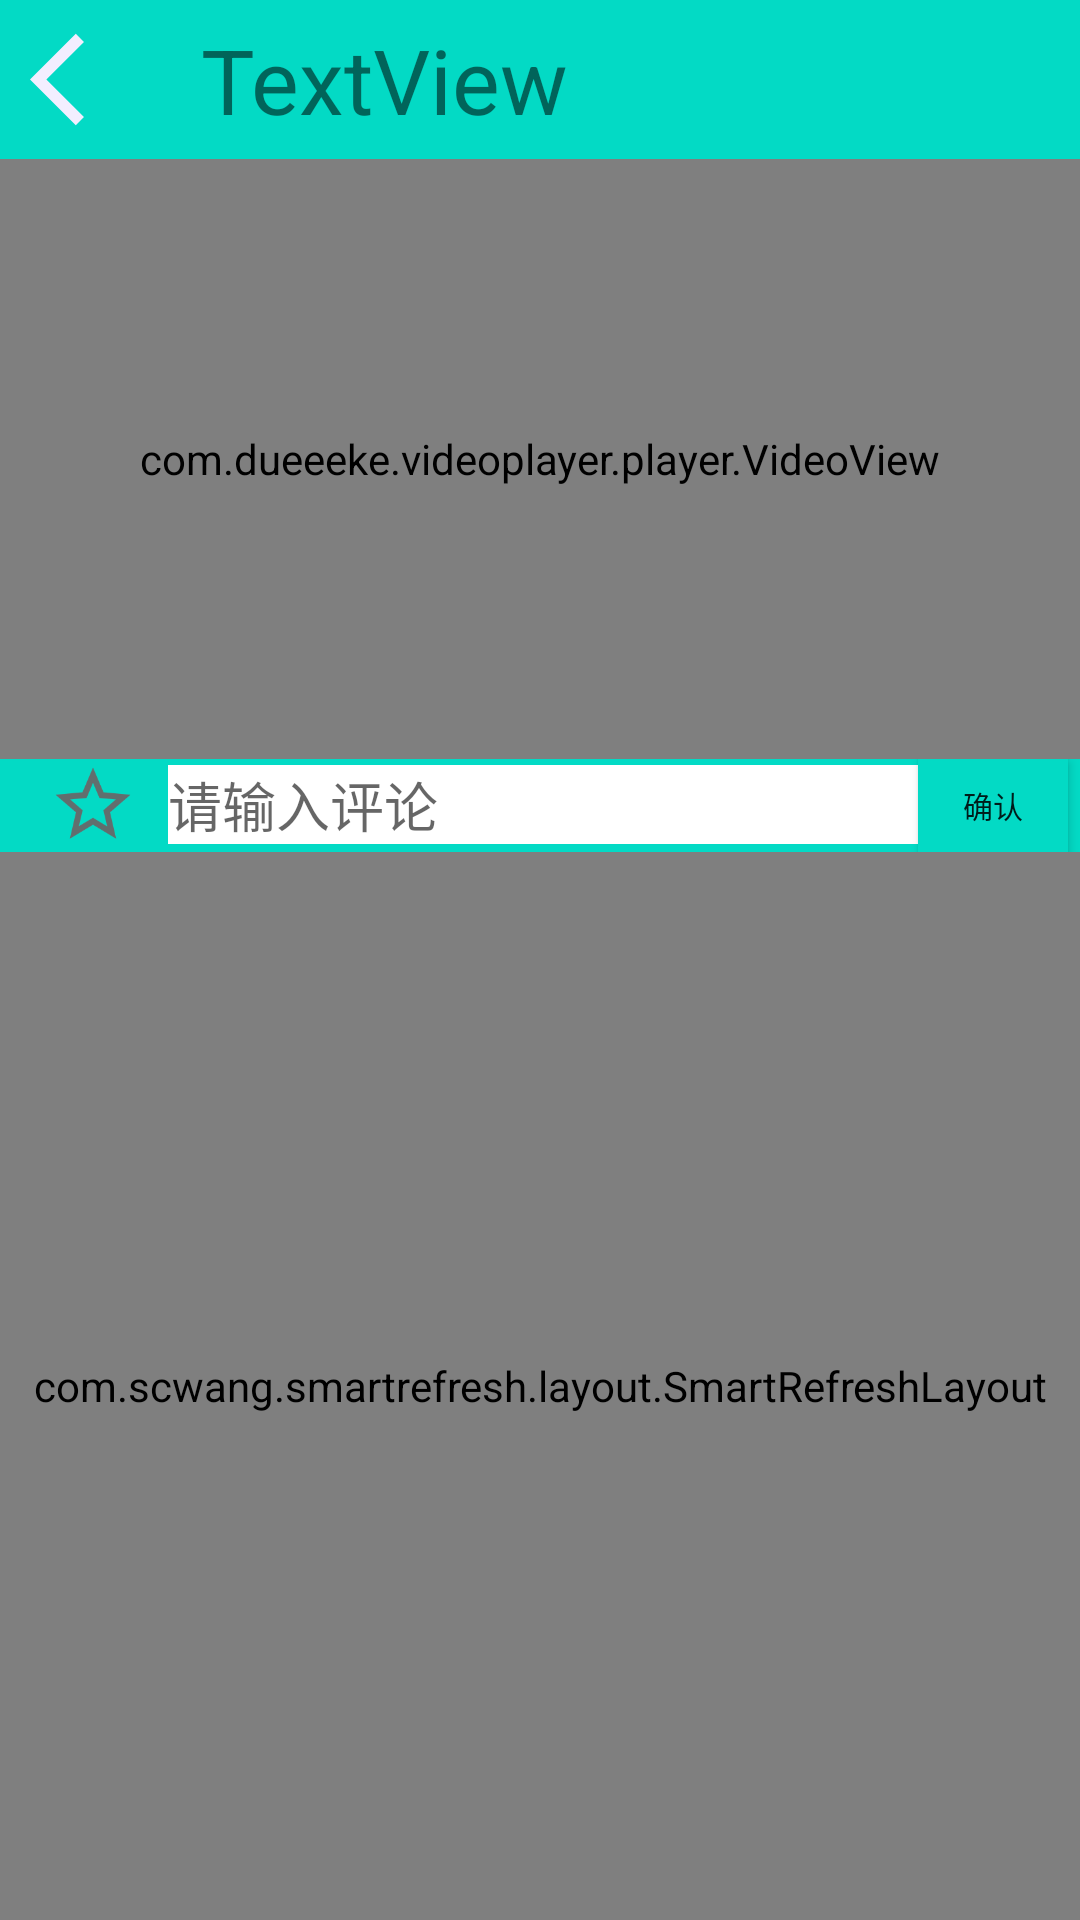

The Android layout XML behind this screen, and the referenced resources:
<!-- AndroidManifest.xml: application theme Theme.Xiaojingshiping_app -->
<!-- res/layout/activity_bo_fang.xml -->
<?xml version="1.0" encoding="utf-8"?>
<androidx.constraintlayout.widget.ConstraintLayout xmlns:android="http://schemas.android.com/apk/res/android"
    xmlns:app="http://schemas.android.com/apk/res-auto"
    xmlns:tools="http://schemas.android.com/tools"
    android:layout_width="match_parent"
    android:layout_height="match_parent"
    tools:context=".activity.BoFangActivity">

    <include
        android:id="@+id/include2"
        layout="@layout/pingdao_table"
        app:layout_constraintStart_toStartOf="parent"
        app:layout_constraintTop_toTopOf="parent"></include>

    <com.dueeeke.videoplayer.player.VideoView
        android:id="@+id/prepare_view"
        android:layout_width="0dp"
        android:layout_height="200dp"
        app:layout_constraintEnd_toEndOf="parent"
        app:layout_constraintStart_toStartOf="parent"
        app:layout_constraintTop_toBottomOf="@+id/include2" />

    <androidx.constraintlayout.widget.ConstraintLayout
        android:id="@+id/constraintLayout"
        android:layout_width="match_parent"
        android:layout_height="wrap_content"
        android:background="@color/teal_200"
        android:orientation="horizontal"
        app:layout_constraintStart_toStartOf="parent"
        app:layout_constraintTop_toBottomOf="@+id/prepare_view">

        <EditText
            android:id="@+id/textView6"
            android:layout_width="300dp"
            android:layout_height="wrap_content"
            android:layout_marginStart="56dp"
            android:background="@color/white"
            android:hint="请输入评论"
            app:layout_constraintBottom_toBottomOf="parent"
            app:layout_constraintStart_toStartOf="parent"
            app:layout_constraintTop_toTopOf="parent"
            app:layout_constraintVertical_bias="0.428" />

        <Button

            android:id="@+id/button6"
            android:layout_width="50dp"
            android:layout_height="31dp"
            android:layout_marginEnd="4dp"
            android:background="@color/teal_200"
            android:text="确认"
            android:textSize="10sp"
            app:layout_constraintBottom_toBottomOf="parent"
            app:layout_constraintEnd_toEndOf="parent"
            app:layout_constraintTop_toTopOf="parent"
            app:layout_constraintVertical_bias="0.0" />

        <ImageView
            android:id="@+id/imageView14"
            android:layout_width="30dp"
            android:layout_height="30dp"
            android:layout_marginStart="16dp"
            android:src="@drawable/ic_shouchang"
            app:layout_constraintBottom_toBottomOf="parent"
            app:layout_constraintStart_toStartOf="parent"
            app:layout_constraintTop_toTopOf="parent"
            app:layout_constraintVertical_bias="0.428" />
    </androidx.constraintlayout.widget.ConstraintLayout>

    <com.scwang.smartrefresh.layout.SmartRefreshLayout
        android:id="@+id/bo_fang_refreshLayout"
        android:layout_width="match_parent"
        android:layout_height="0dp"
        app:layout_constraintBottom_toBottomOf="parent"
        app:layout_constraintEnd_toEndOf="parent"
        app:layout_constraintHorizontal_bias="1.0"
        app:layout_constraintStart_toStartOf="parent"
        app:layout_constraintTop_toBottomOf="@+id/constraintLayout"
        app:layout_constraintVertical_bias="0.0">

        <ListView
            android:id="@+id/list_item_view"
            android:layout_width="match_parent"
            android:layout_height="match_parent"></ListView>

    </com.scwang.smartrefresh.layout.SmartRefreshLayout>

</androidx.constraintlayout.widget.ConstraintLayout>
<!-- res/layout/pingdao_table.xml (included above) -->
<?xml version="1.0" encoding="utf-8"?>
<LinearLayout xmlns:android="http://schemas.android.com/apk/res/android"
    xmlns:app="http://schemas.android.com/apk/res-auto"
    android:layout_width="match_parent"
    android:layout_height="wrap_content"
    android:background="@color/teal_200"
    android:orientation="horizontal">


    <ImageView
        android:id="@+id/imageView3"
        android:layout_width="37dp"
        android:layout_height="53dp"
        app:srcCompat="@drawable/ic_baseline_arrow_back_ios_24"
        android:layout_gravity="center"
        android:layout_marginLeft="10dp"/>

    <TextView
        android:id="@+id/textView3"
        android:layout_marginLeft="20dp"
        android:layout_width="wrap_content"
        android:layout_height="wrap_content"
        android:text="TextView"
        android:textSize="30dp"
        android:layout_gravity="center"/>
</LinearLayout>
<!-- resources referenced by this layout -->
<resources>
  <!-- drawable ic_baseline_arrow_back_ios_24 (drawable) -->
  <vector android:height="24dp" android:tint="#F2EEFF"
      android:viewportHeight="24" android:viewportWidth="24"
      android:width="24dp" xmlns:android="http://schemas.android.com/apk/res/android">
      <path android:fillColor="@android:color/white" android:pathData="M11.67,3.87L9.9,2.1 0,12l9.9,9.9 1.77,-1.77L3.54,12z"/>
  </vector>
  <!-- drawable ic_shouchang (drawable) -->
  <vector android:height="24dp" android:tint="#616E6E"
      android:viewportHeight="24" android:viewportWidth="24"
      android:width="24dp" xmlns:android="http://schemas.android.com/apk/res/android">
      <path android:fillColor="@android:color/white" android:pathData="M22,9.24l-7.19,-0.62L12,2 9.19,8.63 2,9.24l5.46,4.73L5.82,21 12,17.27 18.18,21l-1.63,-7.03L22,9.24zM12,15.4l-3.76,2.27 1,-4.28 -3.32,-2.88 4.38,-0.38L12,6.1l1.71,4.04 4.38,0.38 -3.32,2.88 1,4.28L12,15.4z"/>
  </vector>
  <style name="Theme.Xiaojingshiping_app" parent="Theme.MaterialComponents.DayNight.NoActionBar.Bridge">
          
          <item name="colorPrimary">@color/purple_500</item>
          <item name="colorPrimaryVariant">@color/purple_700</item>
          <item name="colorOnPrimary">@color/white</item>
          
          <item name="colorSecondary">@color/teal_200</item>
          <item name="colorSecondaryVariant">@color/teal_700</item>
          <item name="colorOnSecondary">@color/black</item>
          
          <item name="android:statusBarColor" tools:targetApi="l">?attr/colorPrimaryVariant</item>
          
      </style>
  <!-- not gathered from this repository: default colours our renderer supplied (Android Studio template values) -->
  <color name="purple_500">#FF6200EE</color>
  <color name="purple_700">#FF3700B3</color>
  <color name="teal_200">#FF03DAC5</color>
  <color name="teal_700">#FF018786</color>
  <color name="black">#FF000000</color>
  <color name="white">#FFFFFFFF</color>
</resources>
